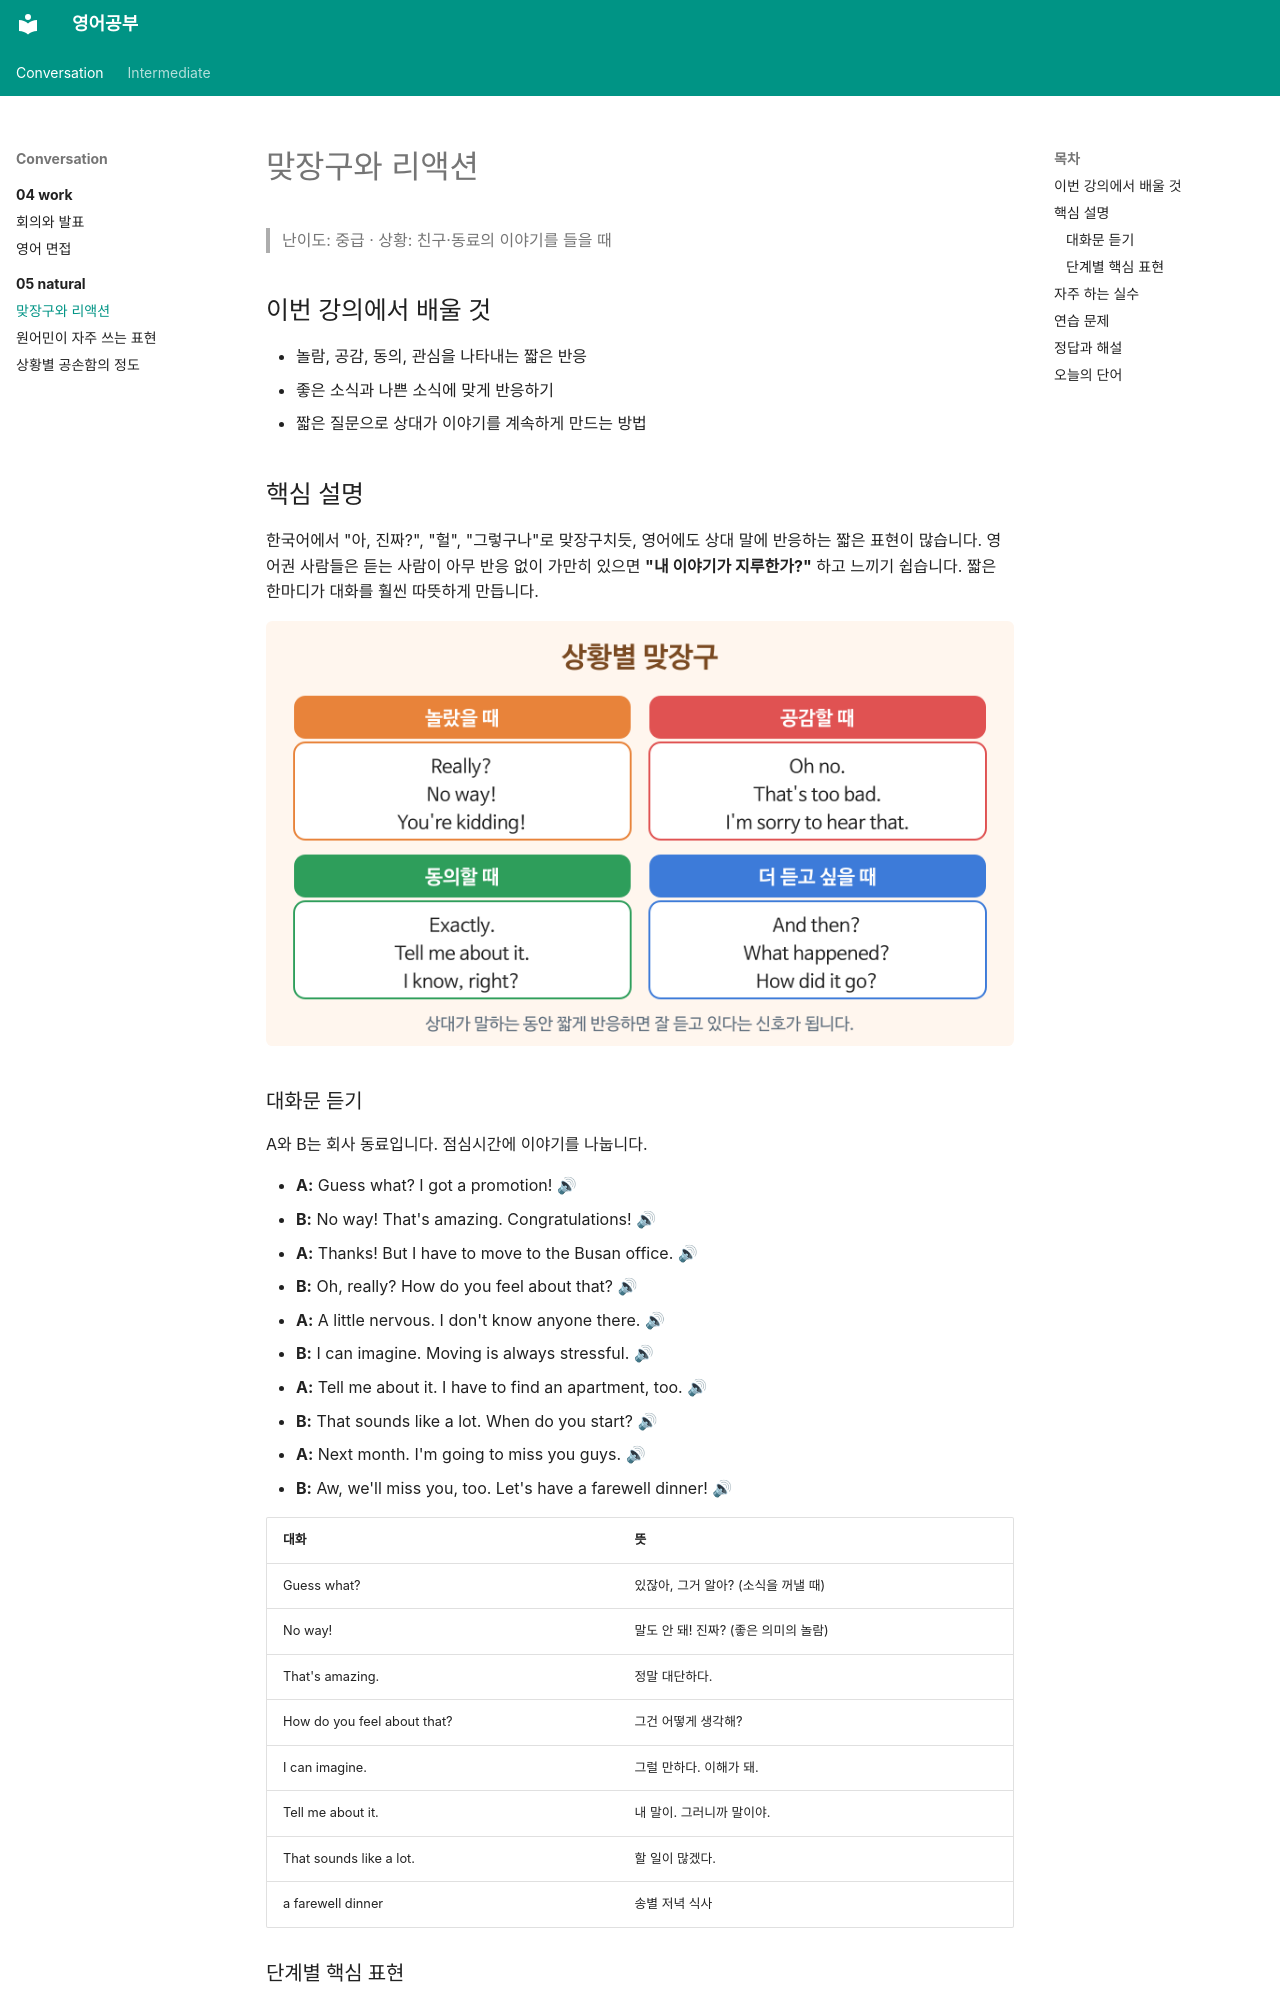

repository: goodhosup/english-study · page: conversation/05-natural/01-reactions/index.html · generator: mkdocs

---
track: conversation
chapter: 5
lesson: 1
title: 맞장구와 리액션
level_tag: 중급
tags: [회화, 자연스러운 표현, 맞장구]
---

# 맞장구와 리액션

> 난이도: 중급 · 상황: 친구·동료의 이야기를 들을 때

## 이번 강의에서 배울 것

- 놀람, 공감, 동의, 관심을 나타내는 짧은 반응
- 좋은 소식과 나쁜 소식에 맞게 반응하기
- 짧은 질문으로 상대가 이야기를 계속하게 만드는 방법

## 핵심 설명

한국어에서 "아, 진짜?", "헐", "그렇구나"로 맞장구치듯, 영어에도 상대 말에 반응하는 짧은 표현이 많습니다. 영어권 사람들은 듣는 사람이 아무 반응 없이 가만히 있으면 **"내 이야기가 지루한가?"** 하고 느끼기 쉽습니다. 짧은 한마디가 대화를 훨씬 따뜻하게 만듭니다.

![맞장구를 놀랐을 때, 공감할 때, 동의할 때, 더 듣고 싶을 때 네 가지로 나누어 예시 표현을 적은 그림](images/01-reactions-1.png)

### 대화문 듣기

A와 B는 회사 동료입니다. 점심시간에 이야기를 나눕니다.

- **A:** Guess what? I got a promotion! [🔊](audio/01-reactions-01.mp3)
- **B:** No way! That's amazing. Congratulations! [🔊](audio/01-reactions-02.mp3)
- **A:** Thanks! But I have to move to the Busan office. [🔊](audio/01-reactions-03.mp3)
- **B:** Oh, really? How do you feel about that? [🔊](audio/01-reactions-04.mp3)
- **A:** A little nervous. I don't know anyone there. [🔊](audio/01-reactions-05.mp3)
- **B:** I can imagine. Moving is always stressful. [🔊](audio/01-reactions-06.mp3)
- **A:** Tell me about it. I have to find an apartment, too. [🔊](audio/01-reactions-07.mp3)
- **B:** That sounds like a lot. When do you start? [🔊](audio/01-reactions-08.mp3)
- **A:** Next month. I'm going to miss you guys. [🔊](audio/01-reactions-09.mp3)
- **B:** Aw, we'll miss you, too. Let's have a farewell dinner! [🔊](audio/01-reactions-10.mp3)

| 대화 | 뜻 |
|---|---|
| Guess what? | 있잖아, 그거 알아? (소식을 꺼낼 때) |
| No way! | 말도 안 돼! 진짜? (좋은 의미의 놀람) |
| That's amazing. | 정말 대단하다. |
| How do you feel about that? | 그건 어떻게 생각해? |
| I can imagine. | 그럴 만하다. 이해가 돼. |
| Tell me about it. | 내 말이. 그러니까 말이야. |
| That sounds like a lot. | 할 일이 많겠다. |
| a farewell dinner | 송별 저녁 식사 |
